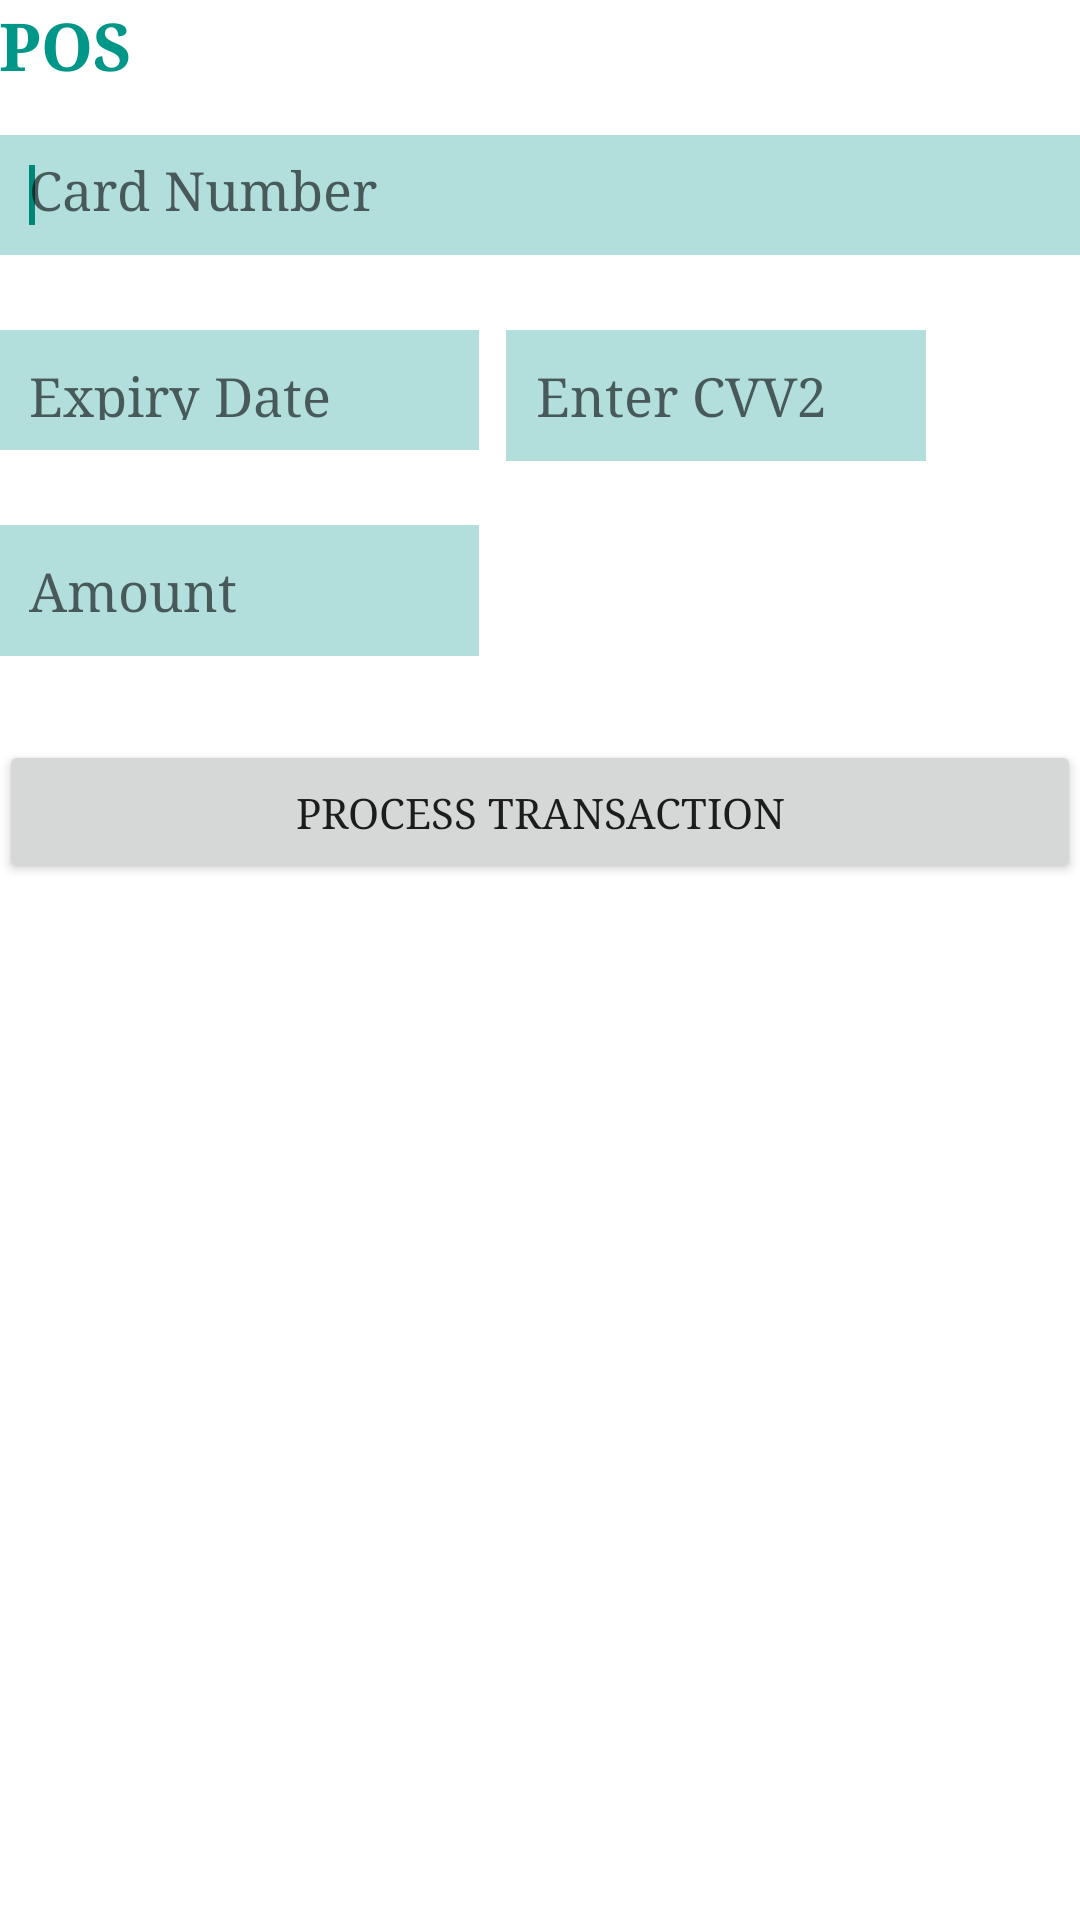

Here is an Android app screen rendered from its layout file. Give the layout XML and the strings, colors and styles it references.
<!-- AndroidManifest.xml: application theme Theme.MyTheme -->
<!-- res/layout/activity_poshome.xml -->
<RelativeLayout xmlns:android="http://schemas.android.com/apk/res/android"
    xmlns:tools="http://schemas.android.com/tools"
    android:layout_width="match_parent"
    android:layout_height="match_parent"
    android:background="#FFFFFF"
    android:paddingBottom="@dimen/activity_vertical_margin"
    android:paddingLeft="@dimen/activity_horizontal_margin"
    android:paddingRight="@dimen/activity_horizontal_margin"
    android:paddingTop="@dimen/activity_vertical_margin"
    tools:context="com.example.c_fence_pos.POSHome" >
	
    <TextView
        android:id="@+id/textView1"
        android:layout_width="wrap_content"
        android:layout_height="wrap_content"
        android:layout_alignParentLeft="true"
        android:layout_alignParentTop="true"
        android:text="POS"
        android:textColor="@color/my_awesome_color"
        android:textStyle="bold"
        android:textAppearance="?android:attr/textAppearanceLarge" />
    <EditText
        android:id="@+id/card_no"
        android:layout_width="match_parent"
        android:layout_height="40dp"
        android:background="@color/card_bg_blue"
        android:layout_alignParentLeft="true"
        android:ems="10"
        android:layout_below="@+id/textView1"
        android:hint="Card Number"
        android:padding="10dp"
        android:layout_marginTop="15dp"
        android:inputType="number" >

        <requestFocus />
    </EditText>

    <TextView
        android:id="@+id/expiery"
        android:layout_width="160dp"
        android:layout_height="40dp"
        android:layout_alignLeft="@+id/card_no"
        android:layout_below="@+id/card_no"
        android:layout_marginTop="25dp"
        android:background="@color/card_bg_blue"
        android:ems="10"
        android:textSize="18sp"
        android:orientation="horizontal"
        android:hint="Expiry Date"
        android:inputType="text|date"
        android:padding="10dp" />
	
    <EditText
        android:id="@+id/amount"
        android:layout_width="160dp"
        android:layout_height="wrap_content"
        android:layout_alignLeft="@+id/card_no"
        android:layout_below="@+id/expiery"
        android:layout_marginTop="25dp"
        android:background="@color/card_bg_blue"
        android:ems="10"
        android:hint="Amount"
        android:inputType="number"
        android:padding="10dp" />

    <EditText
        android:id="@+id/cvv"
        android:layout_width="140dp"
        android:layout_height="wrap_content"
        android:layout_alignBaseline="@+id/expiery"
        android:layout_alignBottom="@+id/expiery"
        android:layout_marginLeft="9dp"
        android:layout_toRightOf="@+id/expiery"
        android:background="@color/card_bg_blue"
        android:ems="10"

        android:hint="Enter CVV2"
        android:inputType="numberDecimal"
        android:padding="10dp" />

    <Button
        android:id="@+id/send"
        android:layout_width="match_parent"
        android:layout_height="wrap_content"
        android:layout_alignLeft="@+id/amount"
        android:layout_below="@+id/amount"
        android:layout_marginTop="28dp"
        android:text="Process Transaction" />

</RelativeLayout>
<!-- resources referenced by this layout -->
<resources>
  <color name="card_bg_blue">#B2DFDB</color>
  <color name="my_awesome_color">#009688</color>
  <style name="Theme.MyTheme" parent="Theme.AppCompat.Light.DarkActionBar">
          
          <item name="colorPrimary">@color/my_awesome_color</item>
      <item name="android:typeface">serif</item>
      
      <item name="colorPrimaryDark">@color/my_awesome_darker_color</item>
  
      
  
  
      
  
      </style>
  <color name="my_awesome_darker_color">#00695C</color>
</resources>
